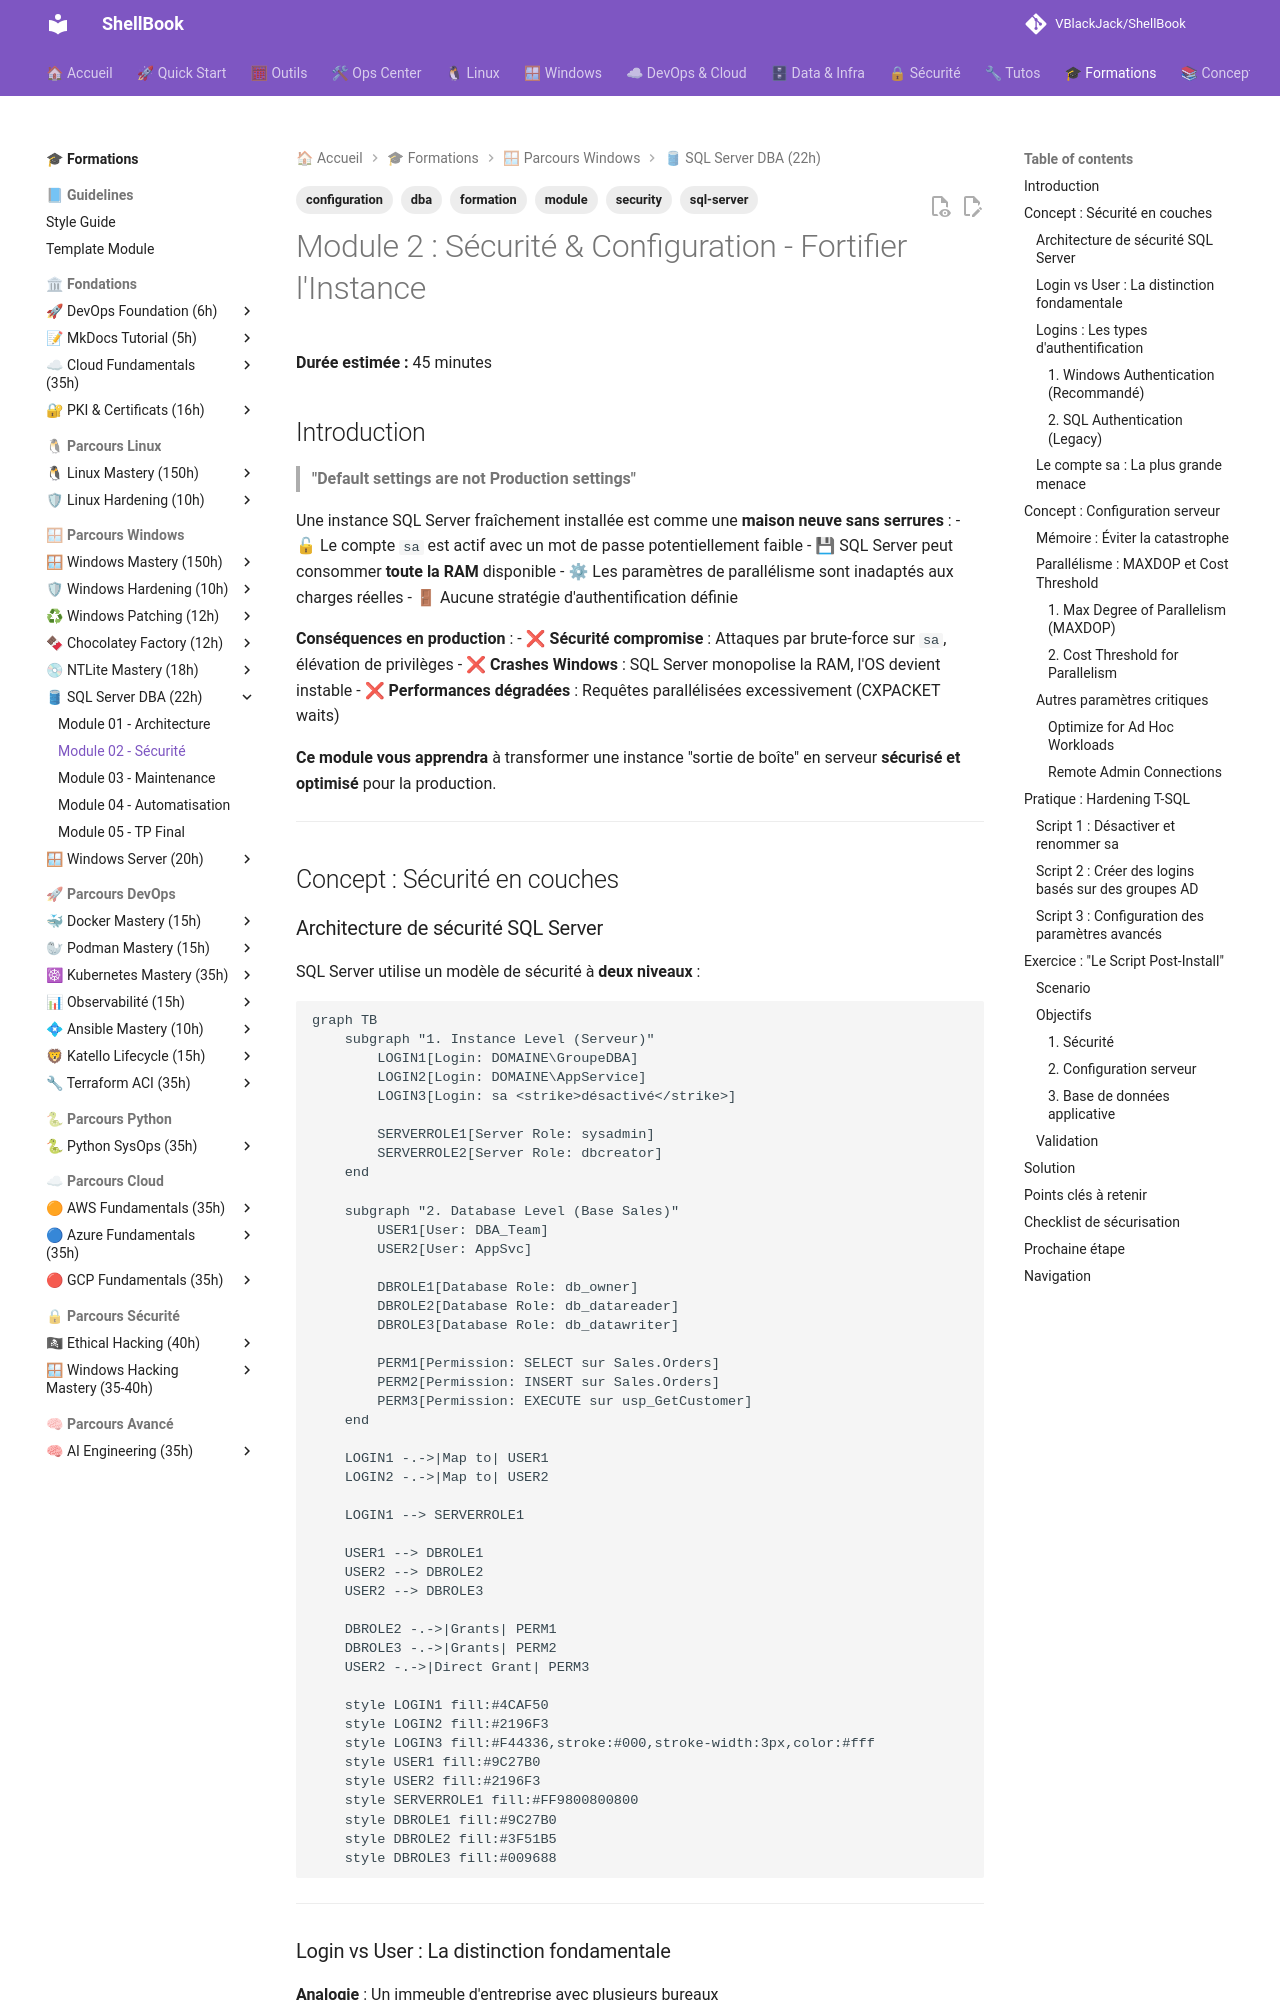

repository: VBlackJack/ShellBook · page: formations/sql-server/02-module/index.html · generator: mkdocs

---
tags:
  - formation
  - sql-server
  - security
  - configuration
  - dba
  - module
---

# Module 2 : Sécurité & Configuration - Fortifier l'Instance

**Durée estimée :** 45 minutes

## Introduction

> **"Default settings are not Production settings"**

Une instance SQL Server fraîchement installée est comme une **maison neuve sans serrures** :
- 🔓 Le compte `sa` est actif avec un mot de passe potentiellement faible
- 💾 SQL Server peut consommer **toute la RAM** disponible
- ⚙ Les paramètres de parallélisme sont inadaptés aux charges réelles
- 🚪 Aucune stratégie d'authentification définie

**Conséquences en production** :
- ❌ **Sécurité compromise** : Attaques par brute-force sur `sa`, élévation de privilèges
- ❌ **Crashes Windows** : SQL Server monopolise la RAM, l'OS devient instable
- ❌ **Performances dégradées** : Requêtes parallélisées excessivement (CXPACKET waits)

**Ce module vous apprendra** à transformer une instance "sortie de boîte" en serveur **sécurisé et optimisé** pour la production.

---

## Concept : Sécurité en couches

### Architecture de sécurité SQL Server

SQL Server utilise un modèle de sécurité à **deux niveaux** :

```mermaid
graph TB
    subgraph "1. Instance Level (Serveur)"
        LOGIN1[Login: DOMAINE\GroupeDBA]
        LOGIN2[Login: DOMAINE\AppService]
        LOGIN3[Login: sa <strike>désactivé</strike>]

        SERVERROLE1[Server Role: sysadmin]
        SERVERROLE2[Server Role: dbcreator]
    end

    subgraph "2. Database Level (Base Sales)"
        USER1[User: DBA_Team]
        USER2[User: AppSvc]

        DBROLE1[Database Role: db_owner]
        DBROLE2[Database Role: db_datareader]
        DBROLE3[Database Role: db_datawriter]

        PERM1[Permission: SELECT sur Sales.Orders]
        PERM2[Permission: INSERT sur Sales.Orders]
        PERM3[Permission: EXECUTE sur usp_GetCustomer]
    end

    LOGIN1 -.->|Map to| USER1
    LOGIN2 -.->|Map to| USER2

    LOGIN1 --> SERVERROLE1

    USER1 --> DBROLE1
    USER2 --> DBROLE2
    USER2 --> DBROLE3

    DBROLE2 -.->|Grants| PERM1
    DBROLE3 -.->|Grants| PERM2
    USER2 -.->|Direct Grant| PERM3

    style LOGIN1 fill:#4CAF50
    style LOGIN2 fill:#2196F3
    style LOGIN3 fill:#F44336,stroke:#000,stroke-width:3px,color:#fff
    style USER1 fill:#9C27B0
    style USER2 fill:#2196F3
    style SERVERROLE1 fill:#FF9800800800
    style DBROLE1 fill:#9C27B0
    style DBROLE2 fill:#3F51B5
    style DBROLE3 fill:#009688
```

---

### Login vs User : La distinction fondamentale

**Analogie** : Un immeuble d'entreprise avec plusieurs bureaux

| Concept | Niveau | Analogie | Rôle SQL Server |
|---------|--------|----------|-----------------|
| **Login** | Instance (Serveur) | Badge d'accès à l'immeuble | Permet de se connecter à SQL Server |
| **User** | Base de données | Clé d'un bureau spécifique | Permet d'accéder aux objets d'une DB |

**Workflow typique** :
```sql
-- 1. Créer un LOGIN au niveau serveur (badge d'accès)
CREATE LOGIN [DOMAINE\AppService] FROM WINDOWS;

-- 2. Créer un USER dans la base de données (clé du bureau)
USE Sales;
CREATE USER AppSvc FOR LOGIN [DOMAINE\AppService];

-- 3. Donner des permissions via un ROLE (droits dans le bureau)
ALTER ROLE db_datareader ADD MEMBER AppSvc;
ALTER ROLE db_datawriter ADD MEMBER AppSvc;
```

**Résultat** :
```dockerfile
Le compte DOMAINE\AppService peut :
✓ Se connecter à l'instance SQL Server (LOGIN existe)
✓ Accéder à la base Sales (USER mappé)
✓ Lire et écrire des données (rôles db_datareader/db_datawriter)
✗ Accéder aux autres bases (pas de USER créé dans celles-ci)
```

---

### Logins : Les types d'authentification

SQL Server supporte **2 modes d'authentification** :
